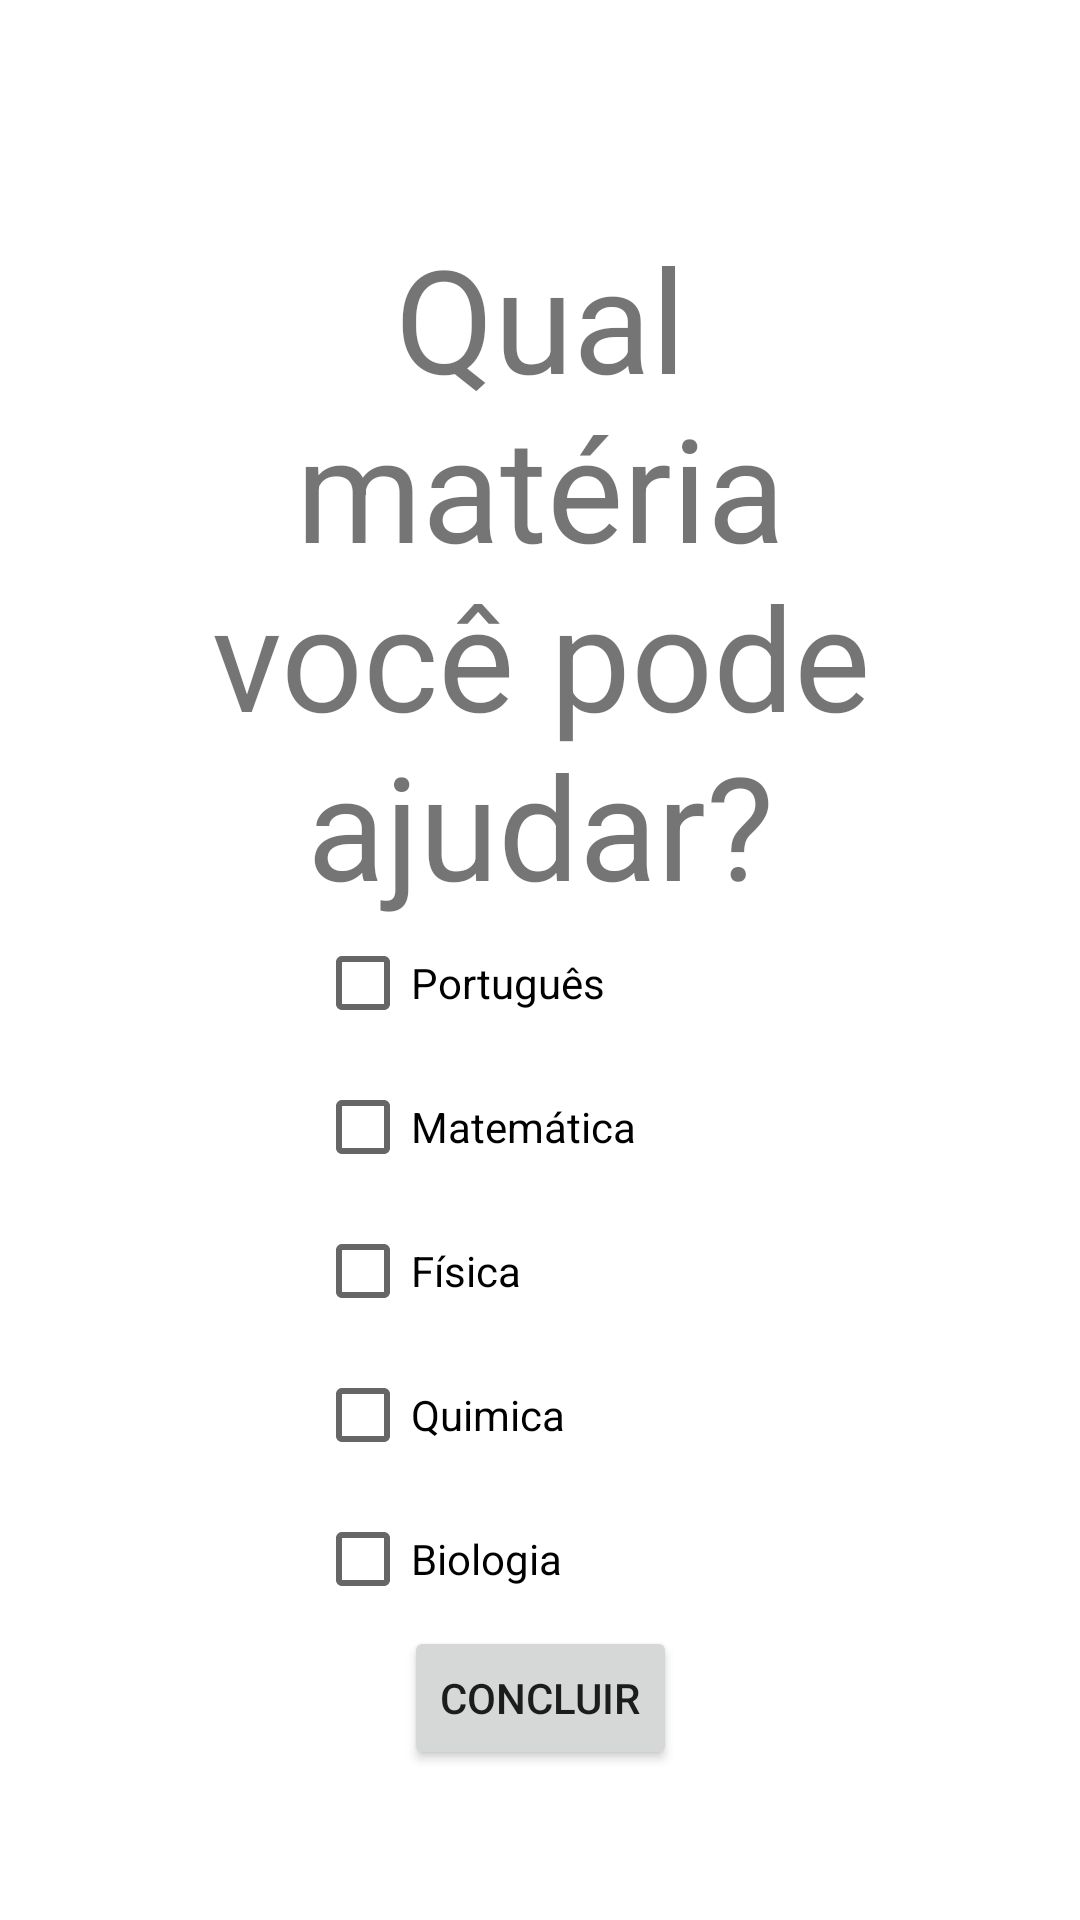

Here is an Android app screen rendered from its layout file. Give the layout XML and the strings, colors and styles it references.
<!-- AndroidManifest.xml: application theme Theme.Edu -->
<!-- res/layout/activity_edu_materias.xml -->
<?xml version="1.0" encoding="utf-8"?>
<androidx.constraintlayout.widget.ConstraintLayout xmlns:android="http://schemas.android.com/apk/res/android"
    xmlns:app="http://schemas.android.com/apk/res-auto"
    xmlns:tools="http://schemas.android.com/tools"
    android:layout_width="match_parent"
    android:layout_height="match_parent"
    tools:context=".visualizacao.edu_materias">

    <TextView
        android:id="@+id/textView2"
        android:layout_width="0dp"
        android:layout_height="wrap_content"
        android:layout_marginStart="50dp"
        android:layout_marginLeft="50dp"
        android:layout_marginTop="80dp"
        android:layout_marginEnd="50dp"
        android:layout_marginRight="50dp"
        android:gravity="center"
        android:includeFontPadding="false"
        android:text="Qual matéria você pode ajudar?"
        android:textSize="48sp"
        app:layout_constraintEnd_toEndOf="parent"
        app:layout_constraintStart_toStartOf="parent"
        app:layout_constraintTop_toTopOf="parent" />

    <CheckBox
        android:id="@+id/checkBox_portugues"
        android:layout_width="150dp"
        android:layout_height="wrap_content"
        android:text="Português"
        app:layout_constraintBottom_toTopOf="@+id/checkBox_matemática"
        app:layout_constraintEnd_toEndOf="parent"
        app:layout_constraintHorizontal_bias="0.5"
        app:layout_constraintStart_toStartOf="parent"
        app:layout_constraintTop_toBottomOf="@+id/textView2"
        app:layout_constraintVertical_chainStyle="packed" />

    <CheckBox
        android:id="@+id/checkBox_matemática"
        android:layout_width="150dp"
        android:layout_height="wrap_content"
        android:text="Matemática"
        app:layout_constraintBottom_toTopOf="@+id/checkBox_fisica"
        app:layout_constraintEnd_toEndOf="parent"
        app:layout_constraintHorizontal_bias="0.5"
        app:layout_constraintStart_toStartOf="parent"
        app:layout_constraintTop_toBottomOf="@+id/checkBox_portugues" />

    <CheckBox
        android:id="@+id/checkBox_fisica"
        android:layout_width="150dp"
        android:layout_height="wrap_content"
        android:text="Física"
        app:layout_constraintBottom_toTopOf="@+id/checkBox_quimica"
        app:layout_constraintEnd_toEndOf="parent"
        app:layout_constraintHorizontal_bias="0.5"
        app:layout_constraintStart_toStartOf="parent"
        app:layout_constraintTop_toBottomOf="@+id/checkBox_matemática" />

    <CheckBox
        android:id="@+id/checkBox_quimica"
        android:layout_width="150dp"
        android:layout_height="wrap_content"
        android:text="Quimica"
        app:layout_constraintBottom_toTopOf="@+id/checkBox_biologia"
        app:layout_constraintEnd_toEndOf="parent"
        app:layout_constraintHorizontal_bias="0.5"
        app:layout_constraintStart_toStartOf="parent"
        app:layout_constraintTop_toBottomOf="@+id/checkBox_fisica" />

    <CheckBox
        android:id="@+id/checkBox_biologia"
        android:layout_width="150dp"
        android:layout_height="wrap_content"
        android:text="Biologia"
        app:layout_constraintBottom_toTopOf="@+id/button8"
        app:layout_constraintEnd_toEndOf="parent"
        app:layout_constraintHorizontal_bias="0.5"
        app:layout_constraintStart_toStartOf="parent"
        app:layout_constraintTop_toBottomOf="@+id/checkBox_quimica" />

    <Button
        android:id="@+id/button8"
        android:layout_width="wrap_content"
        android:layout_height="wrap_content"
        android:layout_marginBottom="50dp"
        android:text="Concluir"
        app:layout_constraintBottom_toBottomOf="parent"
        app:layout_constraintEnd_toEndOf="parent"
        app:layout_constraintStart_toStartOf="parent" />
</androidx.constraintlayout.widget.ConstraintLayout>
<!-- resources referenced by this layout -->
<resources>
  <style name="Theme.Edu" parent="Theme.MaterialComponents.DayNight.DarkActionBar">
          
          <item name="colorPrimary">@color/app_green</item>
          <item name="colorPrimaryVariant">@color/app_green_variant</item>
          <item name="colorOnPrimary">@color/white</item>
          
          <item name="colorSecondary">@color/app_purple</item>
          <item name="colorSecondaryVariant">@color/app_purple_variant</item>
          <item name="colorOnSecondary">@color/black</item>
          
          <item name="android:statusBarColor" tools:targetApi="l">?attr/colorPrimaryVariant</item>
          
      </style>
  <color name="app_green">#41B8D5</color>
  <color name="app_green_variant">#2A9BB8</color>
  <color name="white">#FFFFFFFF</color>
  <color name="app_purple">#8B49D1</color>
  <color name="app_purple_variant">#25683D97</color>
  <color name="black">#FF000000</color>
</resources>
